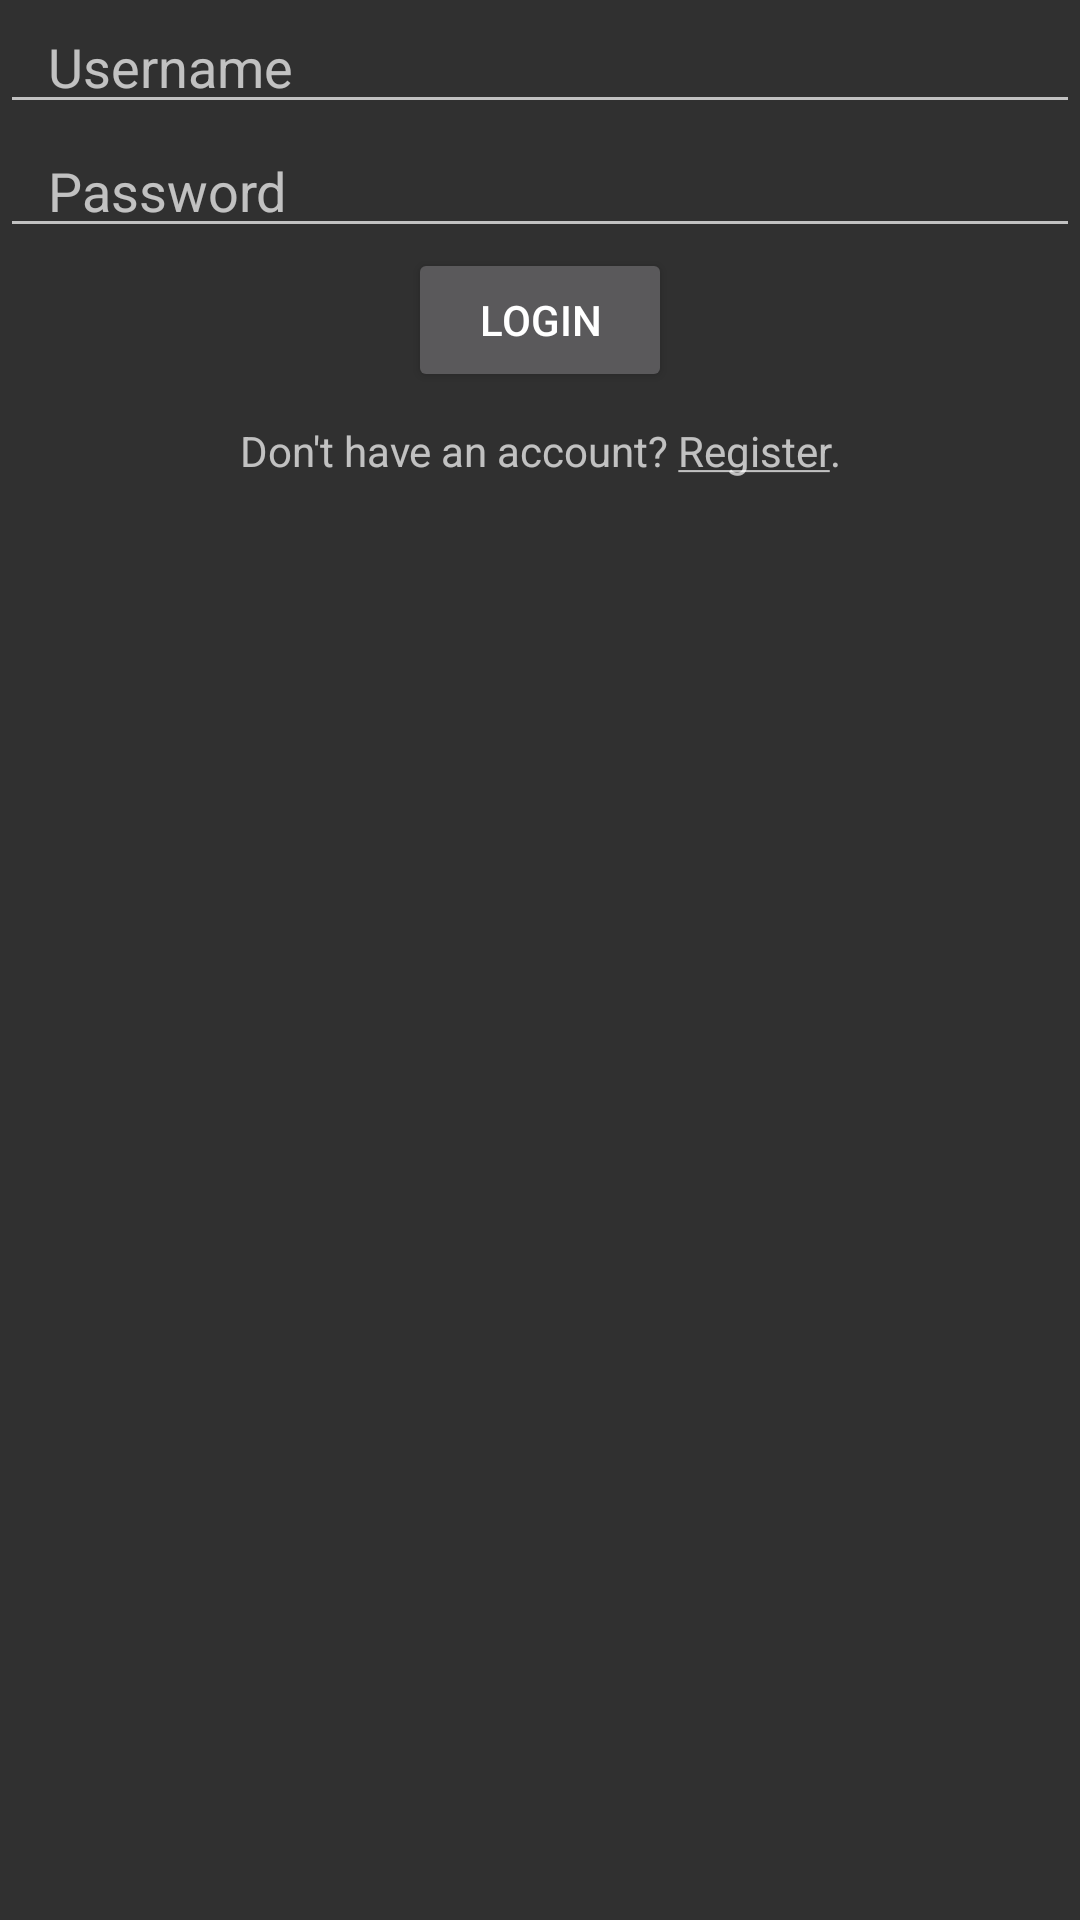

Here is an Android app screen rendered from its layout file. Give the layout XML and the strings, colors and styles it references.
<!-- AndroidManifest.xml: application theme AppTheme -->
<!-- res/layout/last_fm_login_dialog.xml -->
<?xml version="1.0" encoding="utf-8"?>
<androidx.constraintlayout.widget.ConstraintLayout
        xmlns:android="http://schemas.android.com/apk/res/android"
        xmlns:app="http://schemas.android.com/apk/res-auto"
        android:orientation="vertical"
        android:layout_width="match_parent"
        android:layout_height="match_parent">

    <EditText
            android:id="@+id/username"
            android:layout_width="match_parent"
            android:layout_height="wrap_content"
            android:inputType="textPersonName"
            android:hint="@string/username"
            android:paddingStart="16dp"
            android:paddingEnd="16dp"
            app:layout_constraintStart_toStartOf="parent"
            app:layout_constraintEnd_toEndOf="parent"
            app:layout_constraintTop_toTopOf="parent"/>

    <EditText
            android:id="@+id/password"
            android:layout_width="match_parent"
            android:layout_height="wrap_content"
            android:inputType="textPassword"
            android:hint="@string/password"
            android:paddingStart="16dp"
            android:paddingEnd="16dp"
            app:layout_constraintStart_toStartOf="parent"
            app:layout_constraintEnd_toEndOf="parent"
            app:layout_constraintTop_toBottomOf="@id/username"/>

    <Button
            android:id="@+id/login"
            android:layout_width="wrap_content"
            android:layout_height="wrap_content"
            android:padding="10dp"
            android:layout_gravity="center"
            android:text="@string/last_fm_login"
            app:layout_constraintStart_toStartOf="parent"
            app:layout_constraintEnd_toEndOf="parent"
            app:layout_constraintTop_toBottomOf="@id/password"/>

    <TextView
            android:id="@+id/register"
            android:layout_width="match_parent"
            android:layout_height="wrap_content"
            android:padding="10dp"
            android:gravity="center"
            android:text="@string/last_fm_register"
            app:layout_constraintStart_toStartOf="parent"
            app:layout_constraintEnd_toEndOf="parent"
            app:layout_constraintTop_toBottomOf="@id/login"/>

</androidx.constraintlayout.widget.ConstraintLayout>
<!-- resources referenced by this layout -->
<resources>
  <string name="last_fm_login">Login</string>
  <string name="last_fm_register">Don\'t have an account? <u>Register</u>.</string>
  <string name="password">Password</string>
  <string name="username">Username</string>
  <style name="AppTheme" parent="Theme.AppCompat">
          
  
          <item name="colorPrimary">@color/colorPrimary</item>
          <item name="colorPrimaryDark">@color/colorPrimaryDark</item>
          <item name="colorAccent">@color/colorAccent</item>
      </style>
  <color name="colorPrimary">#00897B</color>
  <color name="colorPrimaryDark">#004D40</color>
  <color name="colorAccent">#D81B60</color>
</resources>
